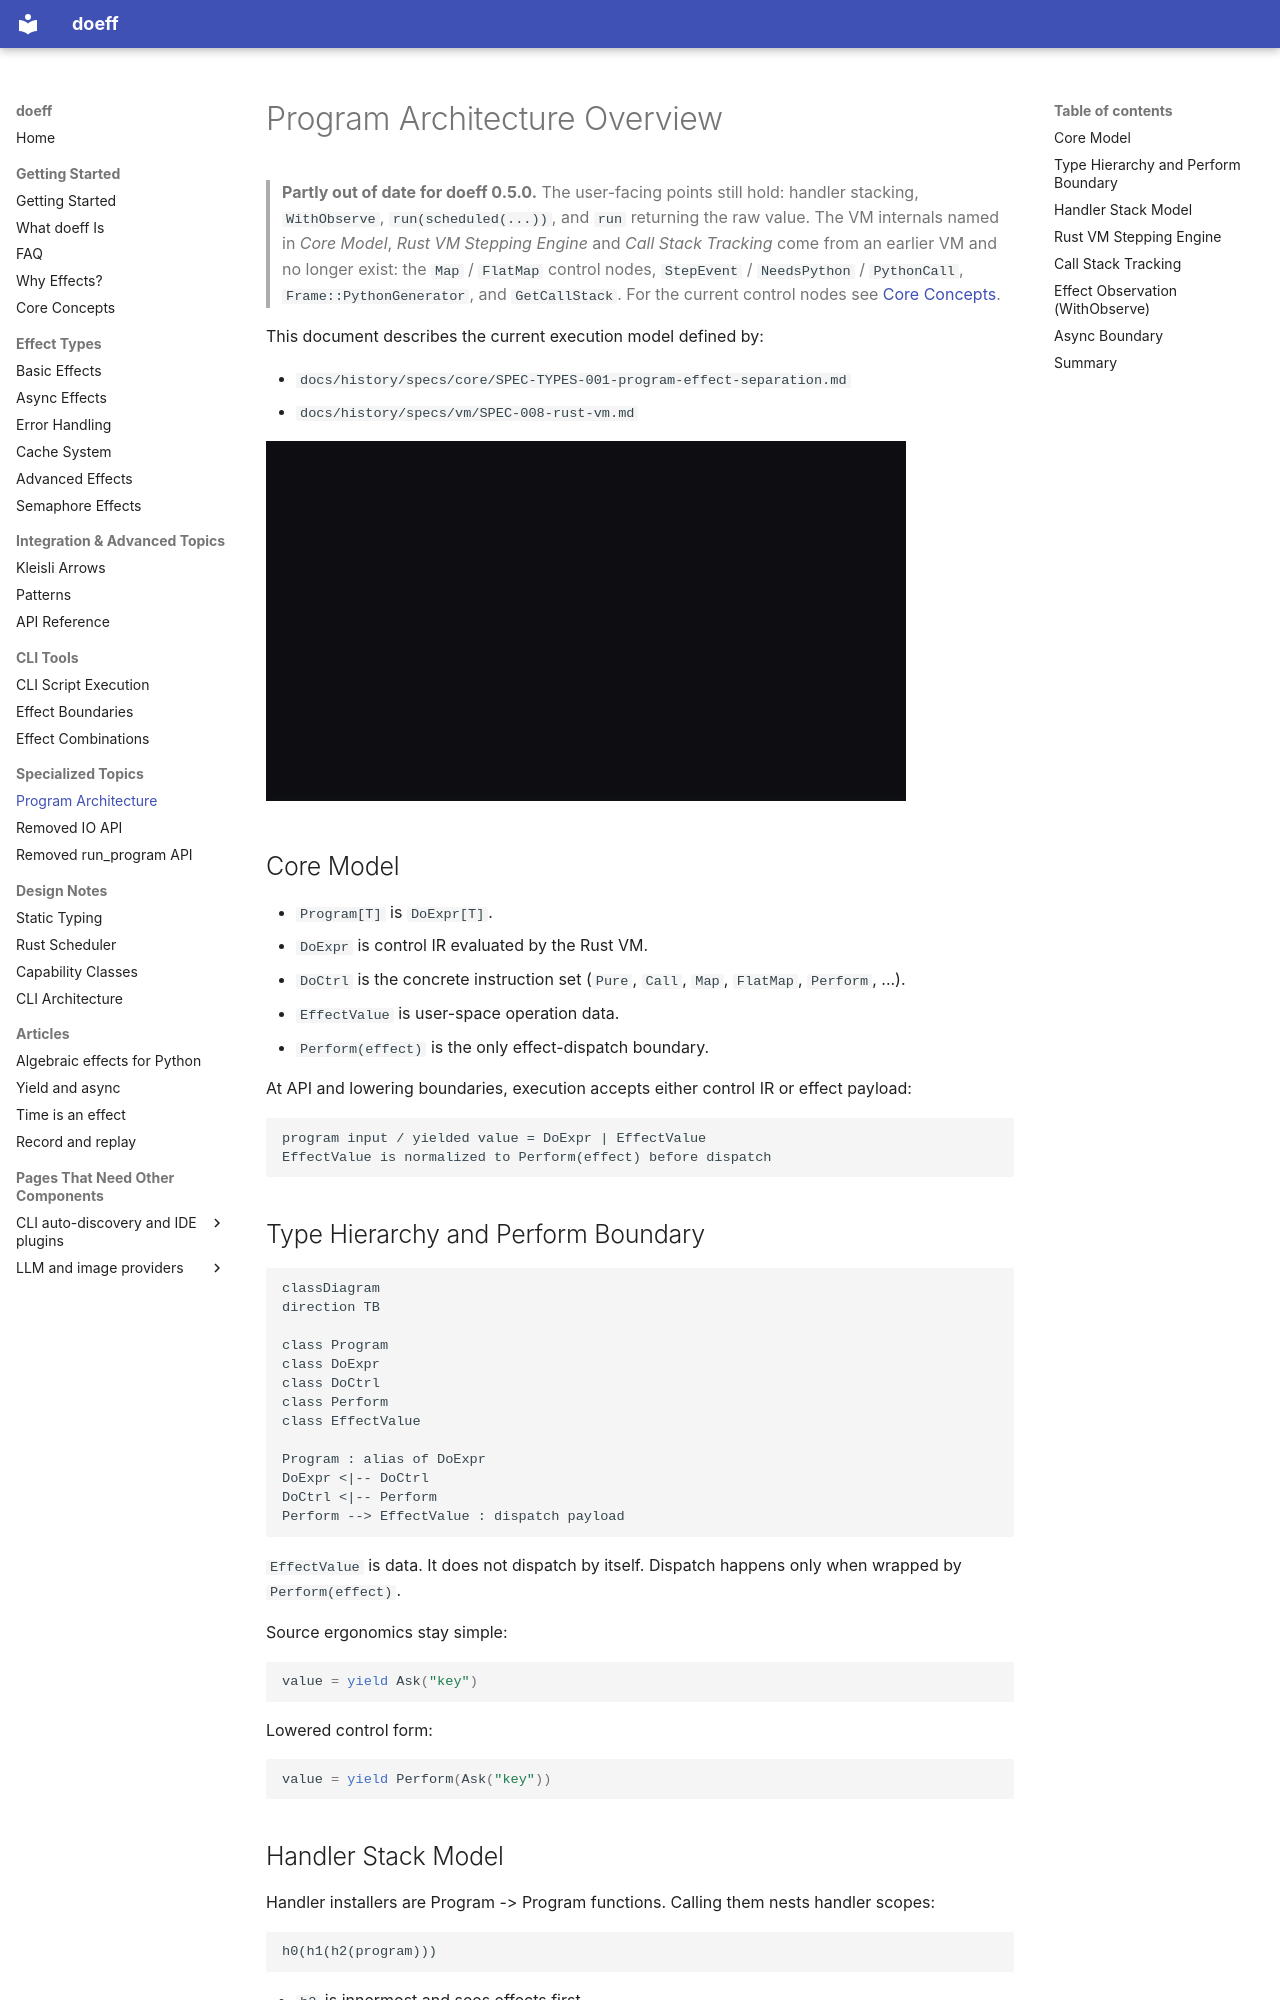

repository: proboscis/doeff · page: program-architecture-overview/index.html · generator: mkdocs

# Program Architecture Overview

> **Partly out of date for doeff 0.5.0.** The user-facing points still hold: handler stacking,
> `WithObserve`, `run(scheduled(...))`, and `run` returning the raw value. The VM internals named
> in *Core Model*, *Rust VM Stepping Engine* and *Call Stack Tracking* come from an earlier VM
> and no longer exist: the `Map` / `FlatMap` control nodes, `StepEvent` / `NeedsPython` /
> `PythonCall`, `Frame::PythonGenerator`, and `GetCallStack`. For the current control nodes see
> [Core Concepts](02-core-concepts.md).

This document describes the current execution model defined by:

- `docs/history/specs/core/SPEC-TYPES-001-program-effect-separation.md`
- `docs/history/specs/vm/SPEC-008-rust-vm.md`

[![A narrated video, about three minutes: a program as a value the Rust VM evaluates and an effect as data dispatched at Perform; yield Ask lowered to yield Perform(Ask); nested handlers answering from the innermost outward; nested program calls in the doeff traceback; WithObserve seeing each effect of its body; and run(scheduled(...)) interleaving two tasks](assets/videos/program-architecture.gif)](https://youtu.be/bu_RM9b-v18)

## Core Model

- `Program[T]` is `DoExpr[T]`.
- `DoExpr` is control IR evaluated by the Rust VM.
- `DoCtrl` is the concrete instruction set (`Pure`, `Call`, `Map`, `FlatMap`, `Perform`, ...).
- `EffectValue` is user-space operation data.
- `Perform(effect)` is the only effect-dispatch boundary.

At API and lowering boundaries, execution accepts either control IR or effect payload:

```text
program input / yielded value = DoExpr | EffectValue
EffectValue is normalized to Perform(effect) before dispatch
```

## Type Hierarchy and Perform Boundary

```mermaid
classDiagram
direction TB

class Program
class DoExpr
class DoCtrl
class Perform
class EffectValue

Program : alias of DoExpr
DoExpr <|-- DoCtrl
DoCtrl <|-- Perform
Perform --> EffectValue : dispatch payload
```

`EffectValue` is data. It does not dispatch by itself. Dispatch happens only when wrapped by
`Perform(effect)`.

Source ergonomics stay simple:

```python
value = yield Ask("key")
```

Lowered control form:

```python
value = yield Perform(Ask("key"))
```

## Handler Stack Model

Handler installers are Program -> Program functions. Calling them nests handler scopes:

```text
h0(h1(h2(program)))
```

- `h2` is innermost and sees effects first.
- `h0` is outermost and sees effects delegated outward.
- Handler contract is `(effect, k) -> DoExpr`.
- User-facing custom composition should call handler installers directly.
